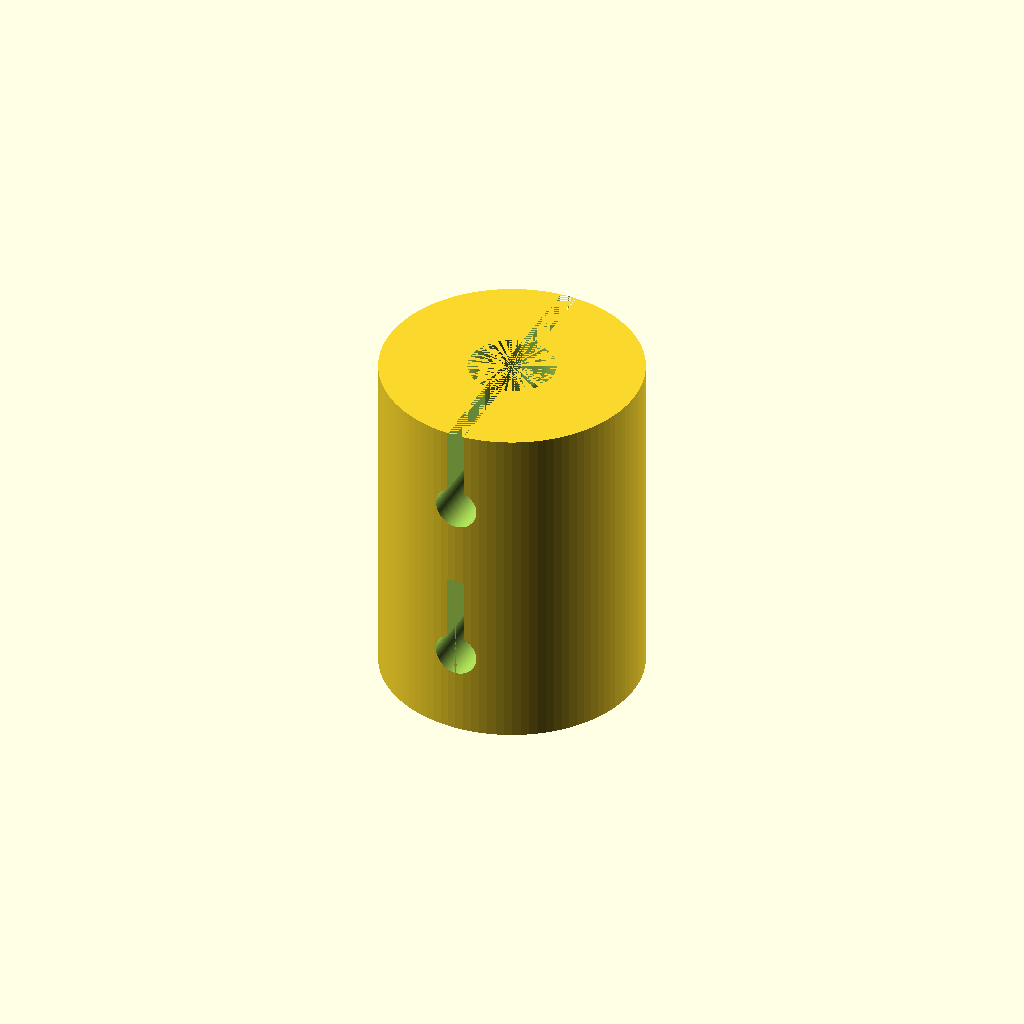
Cell 1: the model at its default parameters.
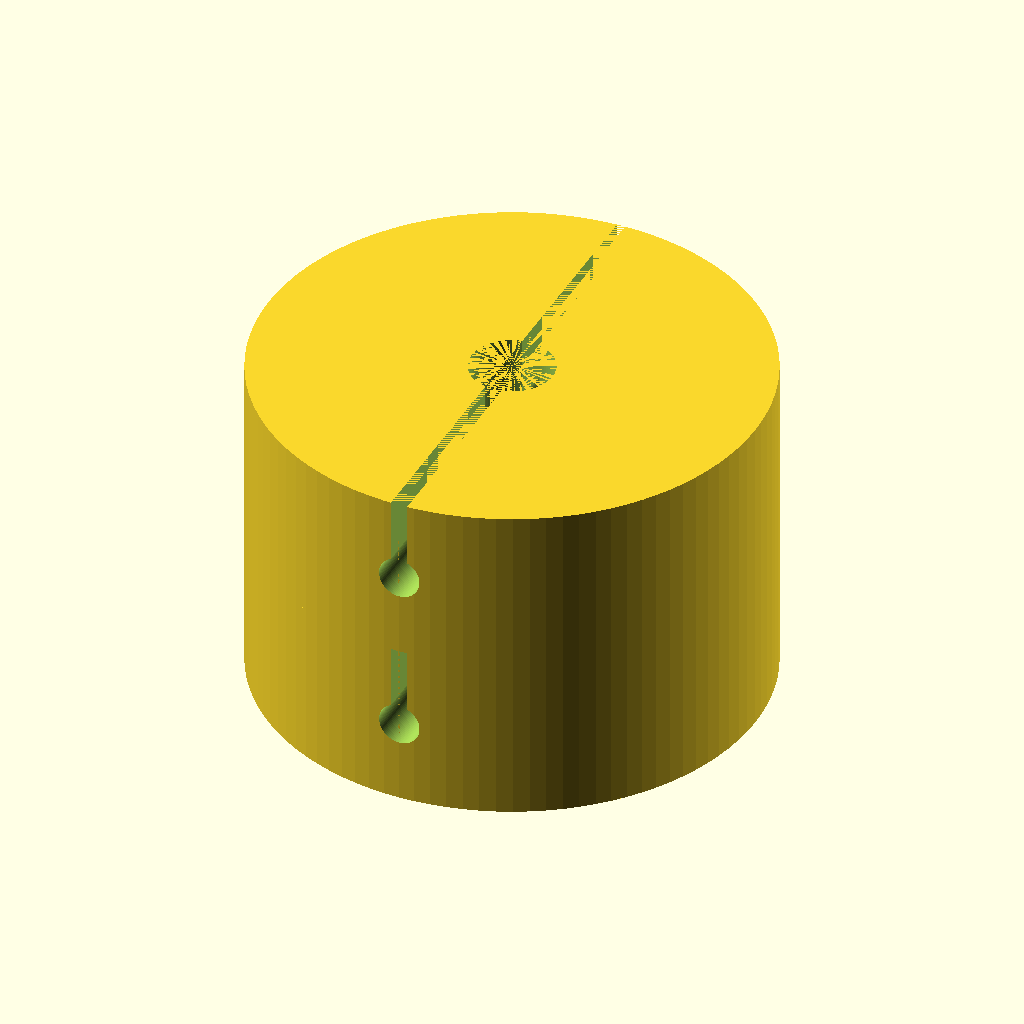
Cell 2 — coupling_diameter set to 60, the other parameters unchanged.
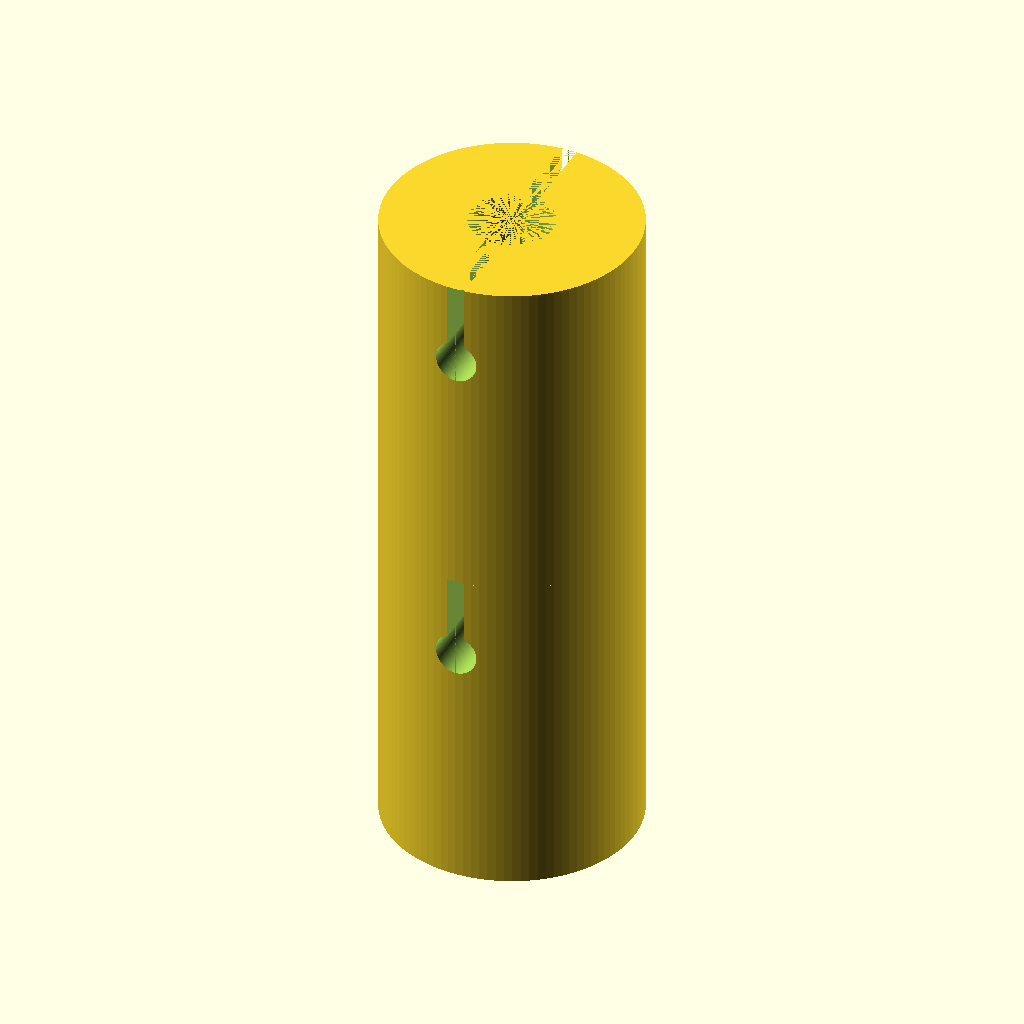
Cell 3 — coupling_length set to 80, the other parameters unchanged.
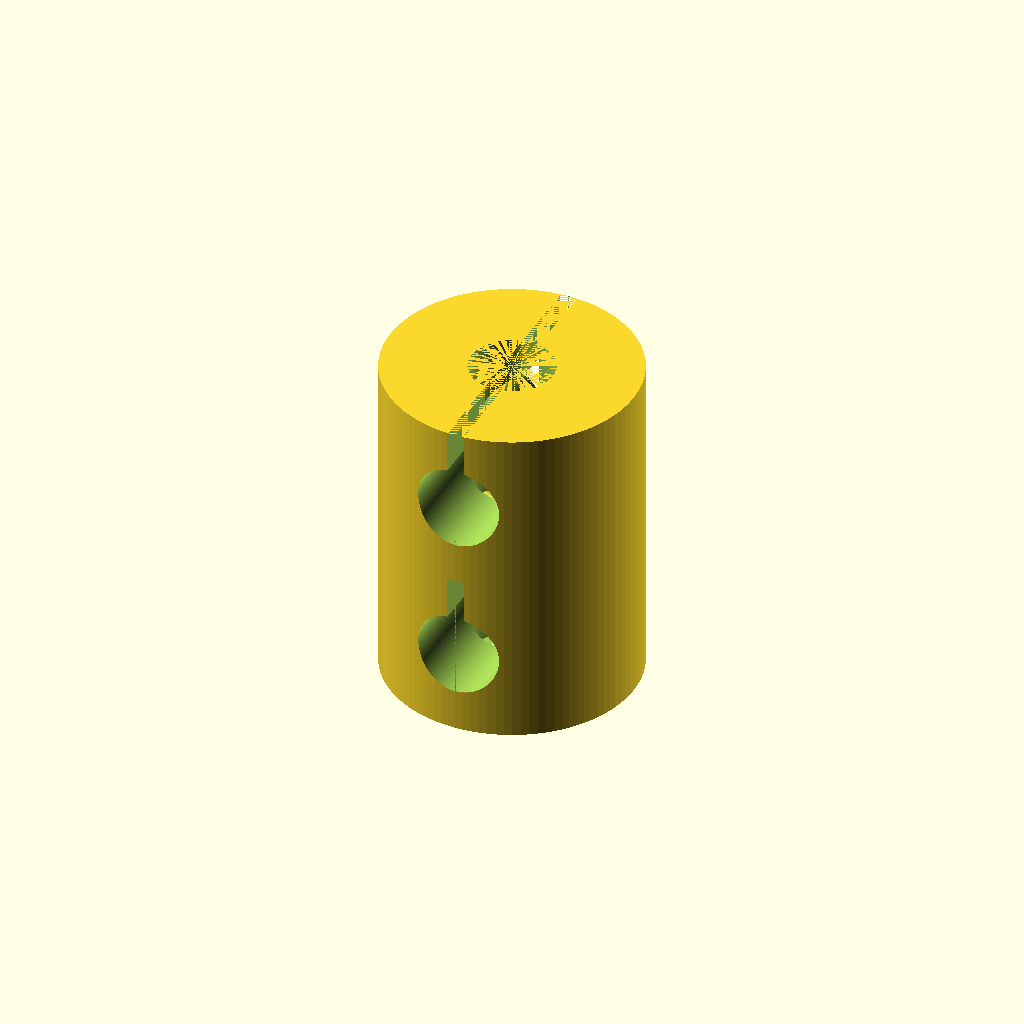
Cell 4: the same model with bolt_hole_diameter = 10.
One fixed orthographic camera (rotation 55°, 0°, 25°; colour scheme Cornfield) for every cell.
OpenSCAD source file TracePart/objfile_3/output_0/objfile_3.scad:

$fn = 100; // Smoothness

// Parameters
coupling_diameter = 30;
coupling_length = 40;
half_length = coupling_length / 2;
bore_diameter = 10;
bolt_hole_diameter = 5;
bolt_head_diameter = 8;
bolt_head_depth = 4;
slot_width = 2;
slot_depth = 10;
slot_offset = 5;

// Main assembly
module coupling() {
    union() {
        translate([0, 0, -half_length])
            coupling_half(true);  // Left half
        translate([0, 0, 0])
            coupling_half(false); // Right half
    }
}

// Coupling half
module coupling_half(is_left) {
    difference() {
        // Main body
        cylinder(h = half_length, d = coupling_diameter, center = false);

        // Bore
        translate([0, 0, 0])
            cylinder(h = half_length, d = bore_diameter, center = false);

        // Clamping slot
        translate([-slot_width/2, -coupling_diameter/2, half_length - slot_depth])
            cube([slot_width, coupling_diameter, slot_depth]);

        // Bolt hole
        translate([0, 0, half_length - 10])
            rotate([90, 0, 0])
                cylinder(h = coupling_diameter, d = bolt_hole_diameter, center = true);

        // Bolt head recess (only on right half)
        if (!is_left) {
            translate([0, 0, half_length - 10])
                rotate([90, 0, 0])
                    cylinder(h = bolt_head_depth, d = bolt_head_diameter, center = true);
        }
    }
}

// Render the full coupling
coupling();
Parameter table extracted from the source (name, type, default, range or options):
coupling_diameter: number, default 30
coupling_length: number, default 40
bore_diameter: number, default 10
bolt_hole_diameter: number, default 5
bolt_head_diameter: number, default 8
bolt_head_depth: number, default 4
slot_width: number, default 2
slot_depth: number, default 10
slot_offset: number, default 5
